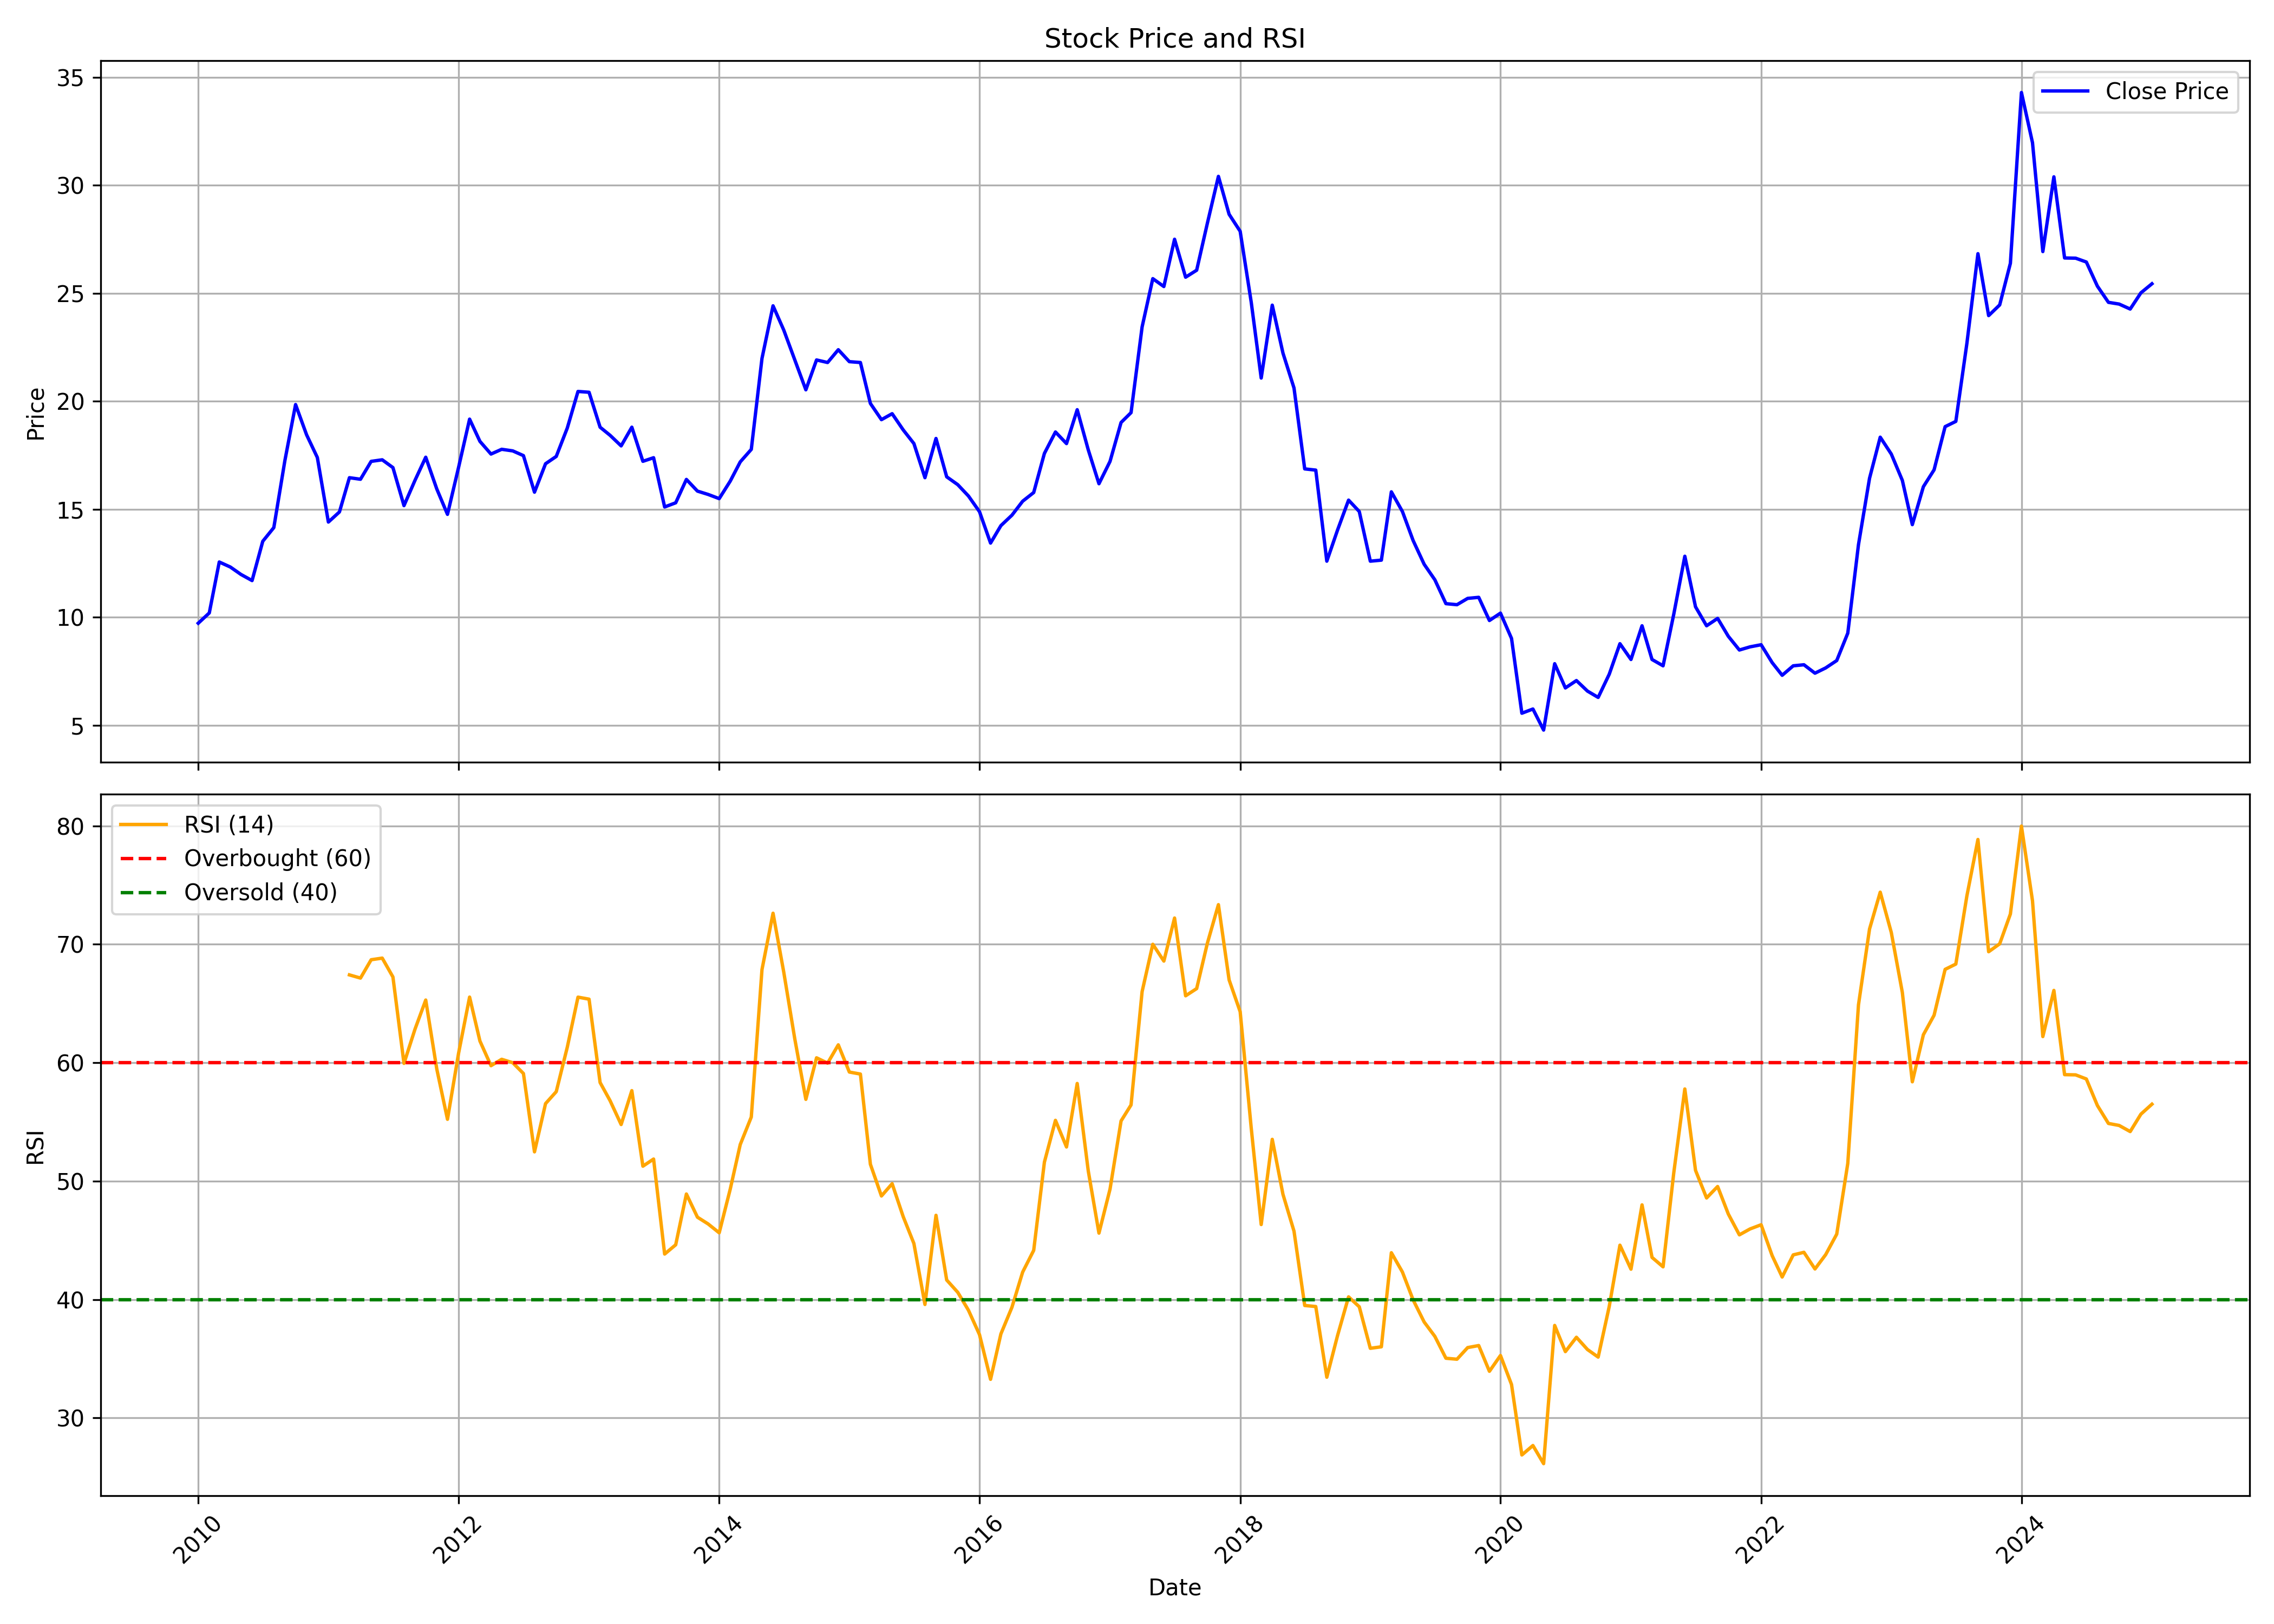

The data file committed next to this chart (first rows):
, Unnamed: 0.1, Unnamed: 0, date, symbol, open, high, low, close, volume, rsi
0, 0, 0, 2010-01-01, SOUTHBANK, 10.54, 11.96, 9.169, 9.726, 64115351, 
1, 1, 1, 2010-02-01, SOUTHBANK, 9.659, 10.35, 9.229, 10.2, 52784931, 
2, 2, 2, 2010-03-01, SOUTHBANK, 10.2, 12.65, 10.2, 12.56, 76518559, 
3, 3, 3, 2010-04-01, SOUTHBANK, 12.61, 12.95, 11.81, 12.33, 58673945, 
4, 4, 4, 2010-05-01, SOUTHBANK, 11.63, 12.13, 9.941, 11.98, 201609869, 
5, 5, 5, 2010-06-01, SOUTHBANK, 12.09, 12.27, 11.07, 11.7, 70070318, 
6, 6, 6, 2010-07-01, SOUTHBANK, 11.7, 13.82, 11.7, 13.52, 100454717, 
7, 7, 7, 2010-08-01, SOUTHBANK, 13.84, 15.37, 13.62, 14.15, 101058466, 
8, 8, 8, 2010-09-01, SOUTHBANK, 14.27, 18.26, 14.27, 17.26, 237812361, 
9, 9, 9, 2010-10-01, SOUTHBANK, 17.44, 21.22, 17.33, 19.85, 302324293, 
10, 10, 10, 2010-11-01, SOUTHBANK, 20.17, 21.25, 17.65, 18.44, 118177142, 
11, 11, 11, 2010-12-01, SOUTHBANK, 18.44, 20.14, 16.25, 17.4, 115597103, 
12, 12, 12, 2011-01-01, SOUTHBANK, 17.51, 18.01, 13.76, 14.41, 102589081, 
13, 13, 13, 2011-02-01, SOUTHBANK, 14.41, 16.28, 12.61, 14.88, 90071368, 
14, 14, 14, 2011-03-01, SOUTHBANK, 14.99, 16.68, 14.05, 16.46, 57140153, 67.42
15, 15, 15, 2011-04-01, SOUTHBANK, 16.75, 17.94, 15.99, 16.39, 75856339, 67.15
16, 16, 16, 2011-05-01, SOUTHBANK, 16.86, 17.26, 15.96, 17.22, 65114574, 68.7
17, 17, 17, 2011-06-01, SOUTHBANK, 17.26, 18.8, 16.71, 17.29, 83835547, 68.84
18, 18, 18, 2011-07-01, SOUTHBANK, 17.54, 18.34, 16.64, 16.93, 94911591, 67.24
19, 19, 19, 2011-08-01, SOUTHBANK, 16.97, 17.56, 14.4, 15.17, 65237142, 59.94
20, 20, 20, 2011-09-01, SOUTHBANK, 15.17, 17.85, 15.02, 16.35, 64161564, 62.84
21, 21, 21, 2011-10-01, SOUTHBANK, 16.09, 17.63, 13.22, 17.41, 36118006, 65.3
22, 22, 22, 2011-11-01, SOUTHBANK, 17.59, 17.59, 14.91, 15.94, 36402943, 59.47
23, 23, 23, 2011-12-01, SOUTHBANK, 16.16, 16.97, 14.66, 14.77, 29049945, 55.22
24, 24, 24, 2012-01-01, SOUTHBANK, 15.43, 17.48, 14.62, 16.93, 72448533, 60.78
25, 25, 25, 2012-02-01, SOUTHBANK, 16.97, 22.11, 16.71, 19.17, 165315777, 65.55
26, 26, 26, 2012-03-01, SOUTHBANK, 19.32, 19.43, 17.34, 18.14, 42412025, 61.83
27, 27, 27, 2012-04-01, SOUTHBANK, 18.14, 19.03, 17.19, 17.56, 24173796, 59.75
28, 28, 28, 2012-05-01, SOUTHBANK, 17.56, 19.83, 15.24, 17.78, 31698880, 60.29
29, 29, 29, 2012-06-01, SOUTHBANK, 17.78, 18.48, 16.23, 17.7, 27011196, 60
30, 30, 30, 2012-07-01, SOUTHBANK, 18.27, 19.48, 16.92, 17.48, 40260473, 59.09
31, 31, 31, 2012-08-01, SOUTHBANK, 17.33, 18.61, 15.08, 15.79, 18402538, 52.47
32, 32, 32, 2012-09-01, SOUTHBANK, 16.02, 17.82, 15.91, 17.11, 40523410, 56.55
33, 33, 33, 2012-10-01, SOUTHBANK, 17.11, 18.2, 16.39, 17.45, 65667208, 57.56
34, 34, 34, 2012-11-01, SOUTHBANK, 17.56, 18.91, 16.85, 18.76, 55375948, 61.31
35, 35, 35, 2012-12-01, SOUTHBANK, 18.88, 21.21, 18.73, 20.46, 110907129, 65.54
36, 36, 36, 2013-01-01, SOUTHBANK, 20.49, 23.01, 19.85, 20.42, 151018867, 65.37
37, 37, 37, 2013-02-01, SOUTHBANK, 20.46, 21.02, 18.05, 18.8, 44142438, 58.33
38, 38, 38, 2013-03-01, SOUTHBANK, 18.99, 18.99, 16.54, 18.42, 32718173, 56.79
39, 39, 39, 2013-04-01, SOUTHBANK, 18.91, 18.91, 16.62, 17.94, 24405596, 54.78
40, 40, 40, 2013-05-01, SOUTHBANK, 17.94, 19.18, 17.9, 18.8, 38685811, 57.64
41, 41, 41, 2013-06-01, SOUTHBANK, 18.8, 19.78, 14.66, 17.22, 40677215, 51.26
42, 42, 42, 2013-07-01, SOUTHBANK, 17.85, 18.51, 15.76, 17.39, 42352516, 51.86
43, 43, 43, 2013-08-01, SOUTHBANK, 17.58, 17.77, 14.76, 15.11, 22888772, 43.84
44, 44, 44, 2013-09-01, SOUTHBANK, 15.18, 16.92, 14.64, 15.3, 23230125, 44.62
45, 45, 45, 2013-10-01, SOUTHBANK, 15.38, 17.04, 15.15, 16.38, 46937406, 48.91
46, 46, 46, 2013-11-01, SOUTHBANK, 16.27, 17.54, 15.69, 15.84, 40728487, 46.95
47, 47, 47, 2013-12-01, SOUTHBANK, 16, 16.42, 15.18, 15.69, 30735922, 46.38
48, 48, 48, 2014-01-01, SOUTHBANK, 15.73, 16.54, 15.11, 15.49, 96404488, 45.63
49, 49, 49, 2014-02-01, SOUTHBANK, 15.46, 16.54, 15.18, 16.31, 24596520, 49.33
50, 50, 50, 2014-03-01, SOUTHBANK, 16.19, 18.08, 16.04, 17.19, 71880330, 53.09
51, 51, 51, 2014-04-01, SOUTHBANK, 17.19, 20.09, 16.89, 17.77, 109585462, 55.41
52, 52, 52, 2014-05-01, SOUTHBANK, 17.77, 22.41, 17.27, 21.99, 139764782, 67.87
53, 53, 53, 2014-06-01, SOUTHBANK, 22.02, 24.69, 20.83, 24.42, 183337266, 72.63
54, 54, 54, 2014-07-01, SOUTHBANK, 24.61, 27.09, 22.64, 23.3, 221830623, 67.66
55, 55, 55, 2014-08-01, SOUTHBANK, 23.53, 24.12, 21.24, 21.91, 55946362, 62.01
56, 56, 56, 2014-09-01, SOUTHBANK, 22.03, 23.06, 20.33, 20.53, 53595359, 56.91
57, 57, 57, 2014-10-01, SOUTHBANK, 20.61, 22.07, 19.15, 21.91, 42611926, 60.42
58, 58, 58, 2014-11-01, SOUTHBANK, 22.15, 22.7, 20.69, 21.79, 61172538, 59.96
59, 59, 59, 2014-12-01, SOUTHBANK, 21.83, 23.89, 19.74, 22.39, 97031688, 61.51
... 121 more rows
